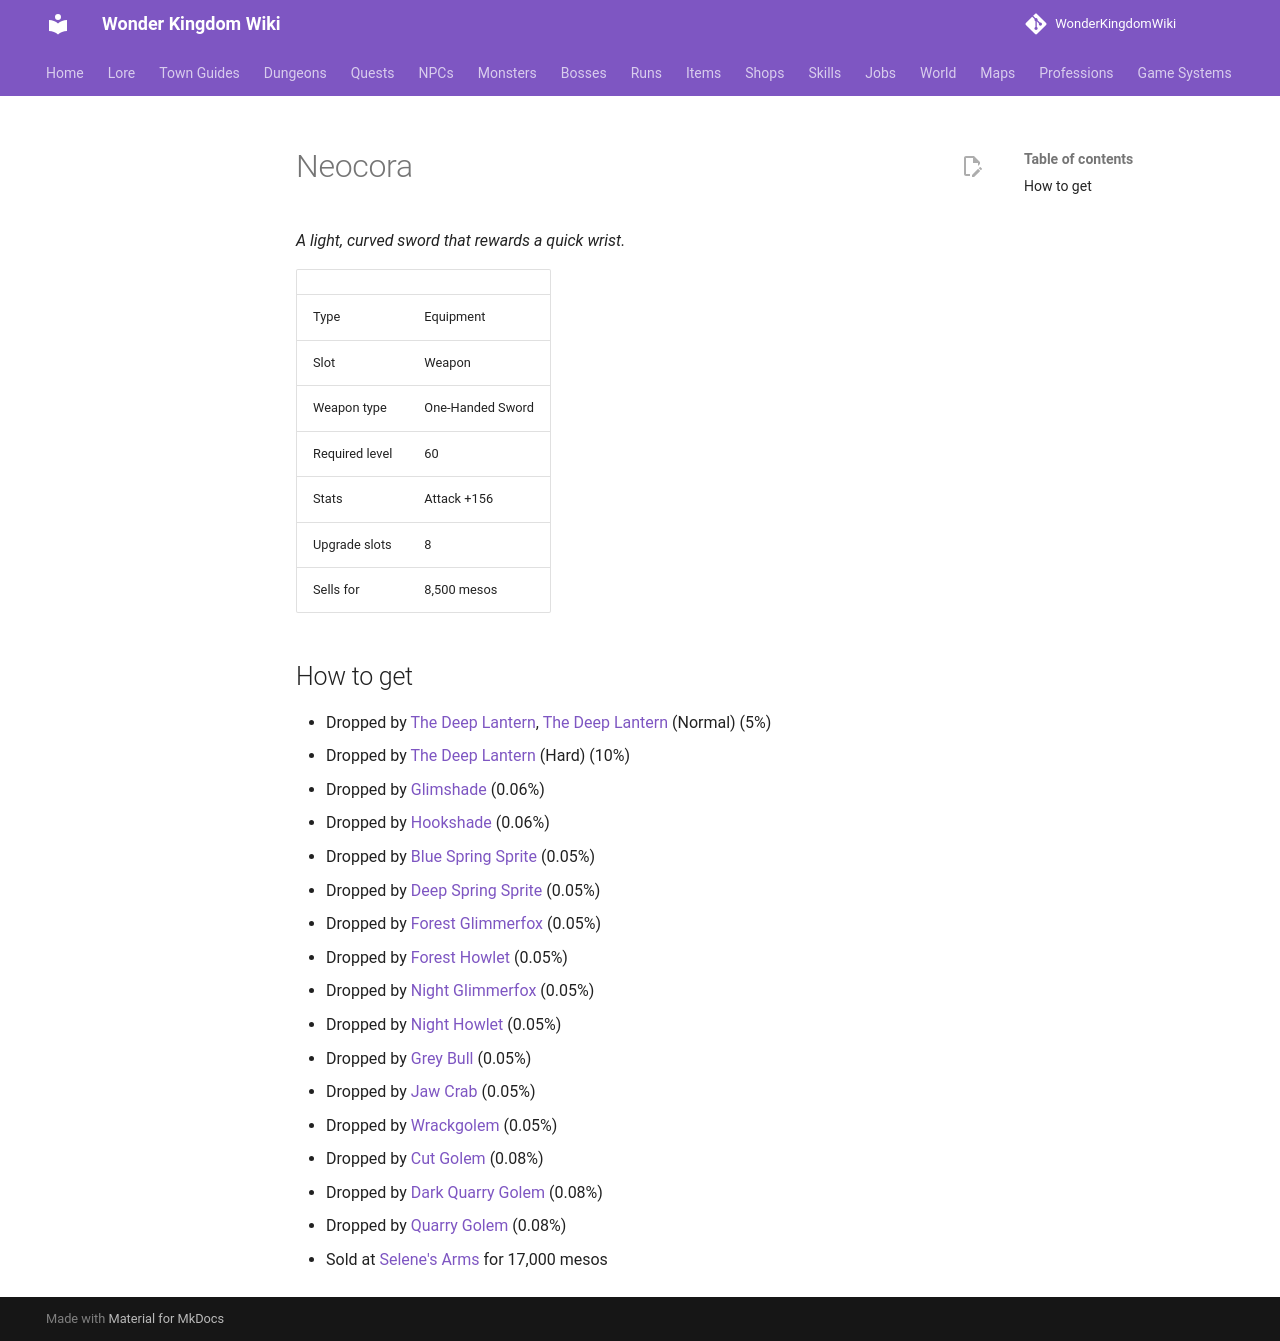

repository: alonohana627/WonderKingdomWiki · page: items/neocora/index.html · generator: mkdocs

<!-- Generated by tools/generate.py from GameLib. Do not edit: changes are overwritten. -->

# Neocora

*A light, curved sword that rewards a quick wrist.*

|  |  |
|---|---|
| Type | Equipment |
| Slot | Weapon |
| Weapon type | One-Handed Sword |
| Required level | 60 |
| Stats | Attack +156 |
| Upgrade slots | 8 |
| Sells for | 8,500 mesos |

## How to get

- Dropped by [The Deep Lantern](../monsters/deep_lantern.md), [The Deep Lantern](../bosses/deep_lantern.md) (Normal) (5%)
- Dropped by [The Deep Lantern](../bosses/deep_lantern.md) (Hard) (10%)
- Dropped by [Glimshade](../monsters/glimshade.md) (0.06%)
- Dropped by [Hookshade](../monsters/hookshade.md) (0.06%)
- Dropped by [Blue Spring Sprite](../monsters/blue_spring_sprite.md) (0.05%)
- Dropped by [Deep Spring Sprite](../monsters/deep_spring_sprite.md) (0.05%)
- Dropped by [Forest Glimmerfox](../monsters/forest_glimmerfox.md) (0.05%)
- Dropped by [Forest Howlet](../monsters/forest_howlet.md) (0.05%)
- Dropped by [Night Glimmerfox](../monsters/night_glimmerfox.md) (0.05%)
- Dropped by [Night Howlet](../monsters/night_howlet.md) (0.05%)
- Dropped by [Grey Bull](../monsters/grey_bull.md) (0.05%)
- Dropped by [Jaw Crab](../monsters/jaw_crab.md) (0.05%)
- Dropped by [Wrackgolem](../monsters/wrackgolem.md) (0.05%)
- Dropped by [Cut Golem](../monsters/cut_golem.md) (0.08%)
- Dropped by [Dark Quarry Golem](../monsters/dark_quarry_golem.md) (0.08%)
- Dropped by [Quarry Golem](../monsters/quarry_golem.md) (0.08%)
- Sold at [Selene's Arms](../shops/selsior_arms.md) for 17,000 mesos
